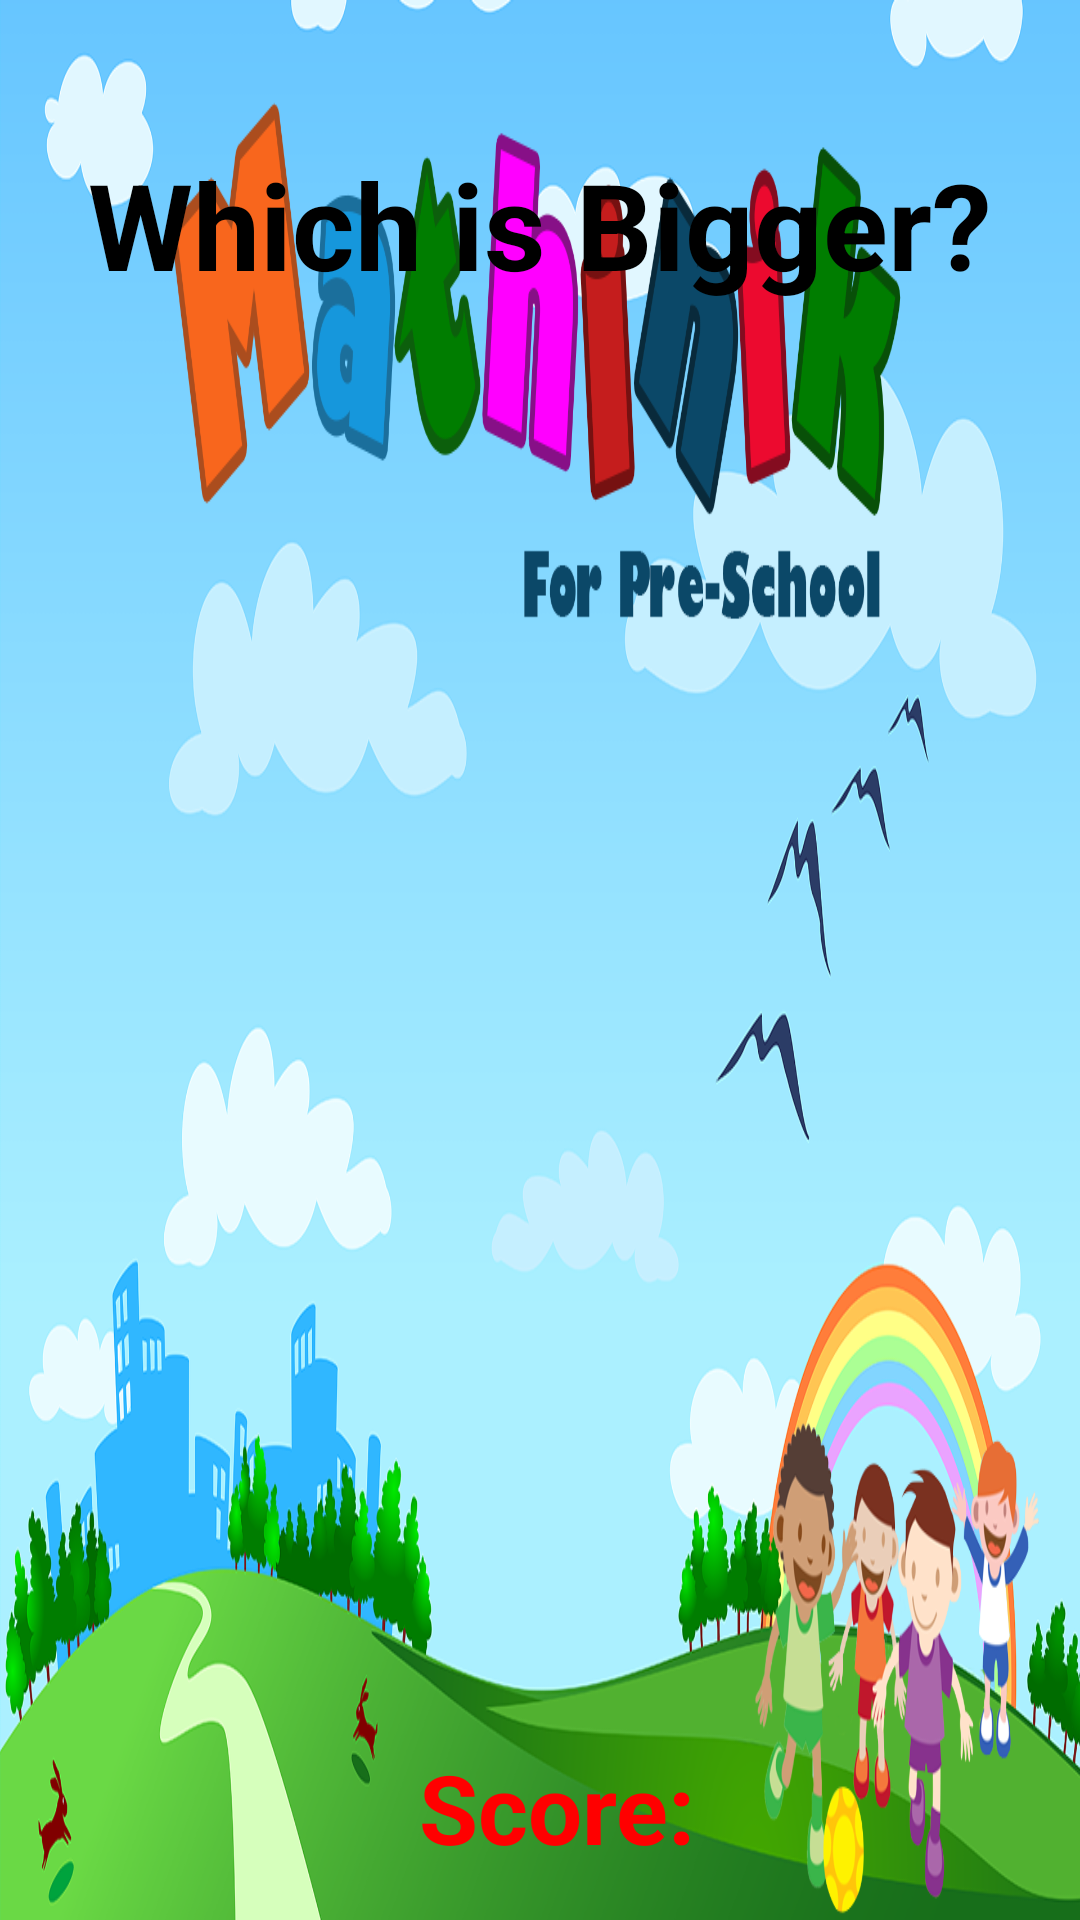

The Android layout XML behind this screen, and the referenced resources:
<!-- AndroidManifest.xml: application theme AppTheme -->
<!-- res/layout/activity_big_small.xml -->
<?xml version="1.0" encoding="utf-8"?>
<RelativeLayout xmlns:android="http://schemas.android.com/apk/res/android"
    xmlns:app="http://schemas.android.com/apk/res-auto"
    xmlns:tools="http://schemas.android.com/tools"
    android:layout_width="match_parent"
    android:layout_height="match_parent"
    android:background="@drawable/background_main"
    tools:context="com.sti.matematika.activity.BigSmallActivity">


    <TextView
        android:id="@+id/textView"
        android:layout_width="wrap_content"
        android:layout_height="wrap_content"
        android:layout_alignParentTop="true"
        android:layout_centerHorizontal="true"
        android:layout_marginTop="48dp"
        android:text="Which is Bigger?"
        android:textColor="#000"
        android:textSize="40sp"
        android:textStyle="bold" />

    <LinearLayout
        android:id="@+id/linearLayout"
        android:layout_width="wrap_content"
        android:layout_height="wrap_content"
        android:layout_below="@id/textView"
        android:layout_centerInParent="true"
        android:gravity="center"
        android:orientation="horizontal">

        <ImageView
            android:id="@+id/ivLeft"
            android:layout_width="200dp"
            android:layout_height="200dp"
            android:layout_centerVertical="true"
            android:src="@drawable/obj1" />

        <ImageView
            android:id="@+id/ivRight"
            android:layout_width="200dp"
            android:layout_height="200dp"
            android:layout_centerVertical="true"
            android:src="@drawable/obj1" />
    </LinearLayout>

    <TextView
        android:id="@+id/tvResult"
        android:layout_width="wrap_content"
        android:layout_height="wrap_content"
        android:layout_alignParentBottom="true"
        android:layout_marginBottom="16dp"
        android:layout_marginLeft="64dp"
        android:text=""
        android:textColor="#000"
        android:textSize="24sp"
        android:textStyle="bold" />

    <TextView
        android:id="@+id/tvScore"
        android:layout_width="wrap_content"
        android:layout_height="wrap_content"
        android:layout_alignParentBottom="true"
        android:layout_alignParentRight="true"
        android:layout_marginBottom="16dp"
        android:layout_marginRight="128dp"
        android:text="Score:"
        android:textColor="#f00"
        android:textSize="32sp"
        android:textStyle="bold" />

</RelativeLayout>
<!-- resources referenced by this layout -->
<resources>
  <!-- drawable background_main: jpg bitmap (drawable, 144126 bytes) -->
  <style name="AppTheme" parent="Theme.AppCompat.NoActionBar">
          
  
          <item name="android:windowTranslucentNavigation">true</item>
          <item name="android:windowTranslucentStatus">true</item>
      </style>
</resources>
